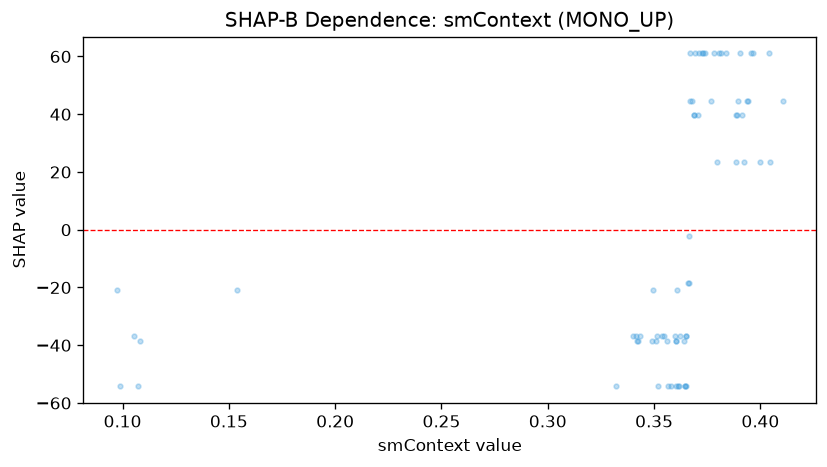

The file beside this chart, header and first rows:
feature_value, shap_value
0.1072, -54.24
0.1084, -38.39
0.0972, -20.95
0.099, -54.24
0.1056, -36.8
0.154, -20.95
0.3618, -54.24
0.3648, -54.24
0.3578, -54.24
0.3604, -54.24
0.36, -36.8
0.3644, -54.24
0.3548, -36.8
0.367, 61.05
0.366, -18.47
0.3566, -54.24
0.332, -54.24
0.3706, 39.79
0.3612, -54.24
0.369, 39.79
0.371, 61.05
0.3662, -2.177
0.3604, -38.39
0.3648, -36.8
0.34, -36.8
0.3518, -54.24
0.3538, -36.8
0.3602, -38.39
0.3644, -54.24
0.3662, -18.47
0.369, 39.79
0.351, -38.39
0.3496, -20.95
0.342, -38.39
0.3414, -36.8
0.3434, -36.8
0.367, 44.75
0.364, -38.39
0.3426, -38.39
0.3488, -38.39
0.3512, -36.8
0.356, -38.39
0.361, -20.95
0.3728, 61.05
0.3694, 61.05
0.3738, 61.05
0.3814, 61.05
0.4042, 61.05
0.3892, 39.79
0.368, 44.75
0.3768, 44.75
0.3648, -36.8
0.3794, 23.49
0.3622, -36.8
0.3726, 61.05
0.378, 61.05
0.3904, 61.05
0.4104, 44.75
0.3958, 61.05
0.3884, 23.49
... 11 more rows
